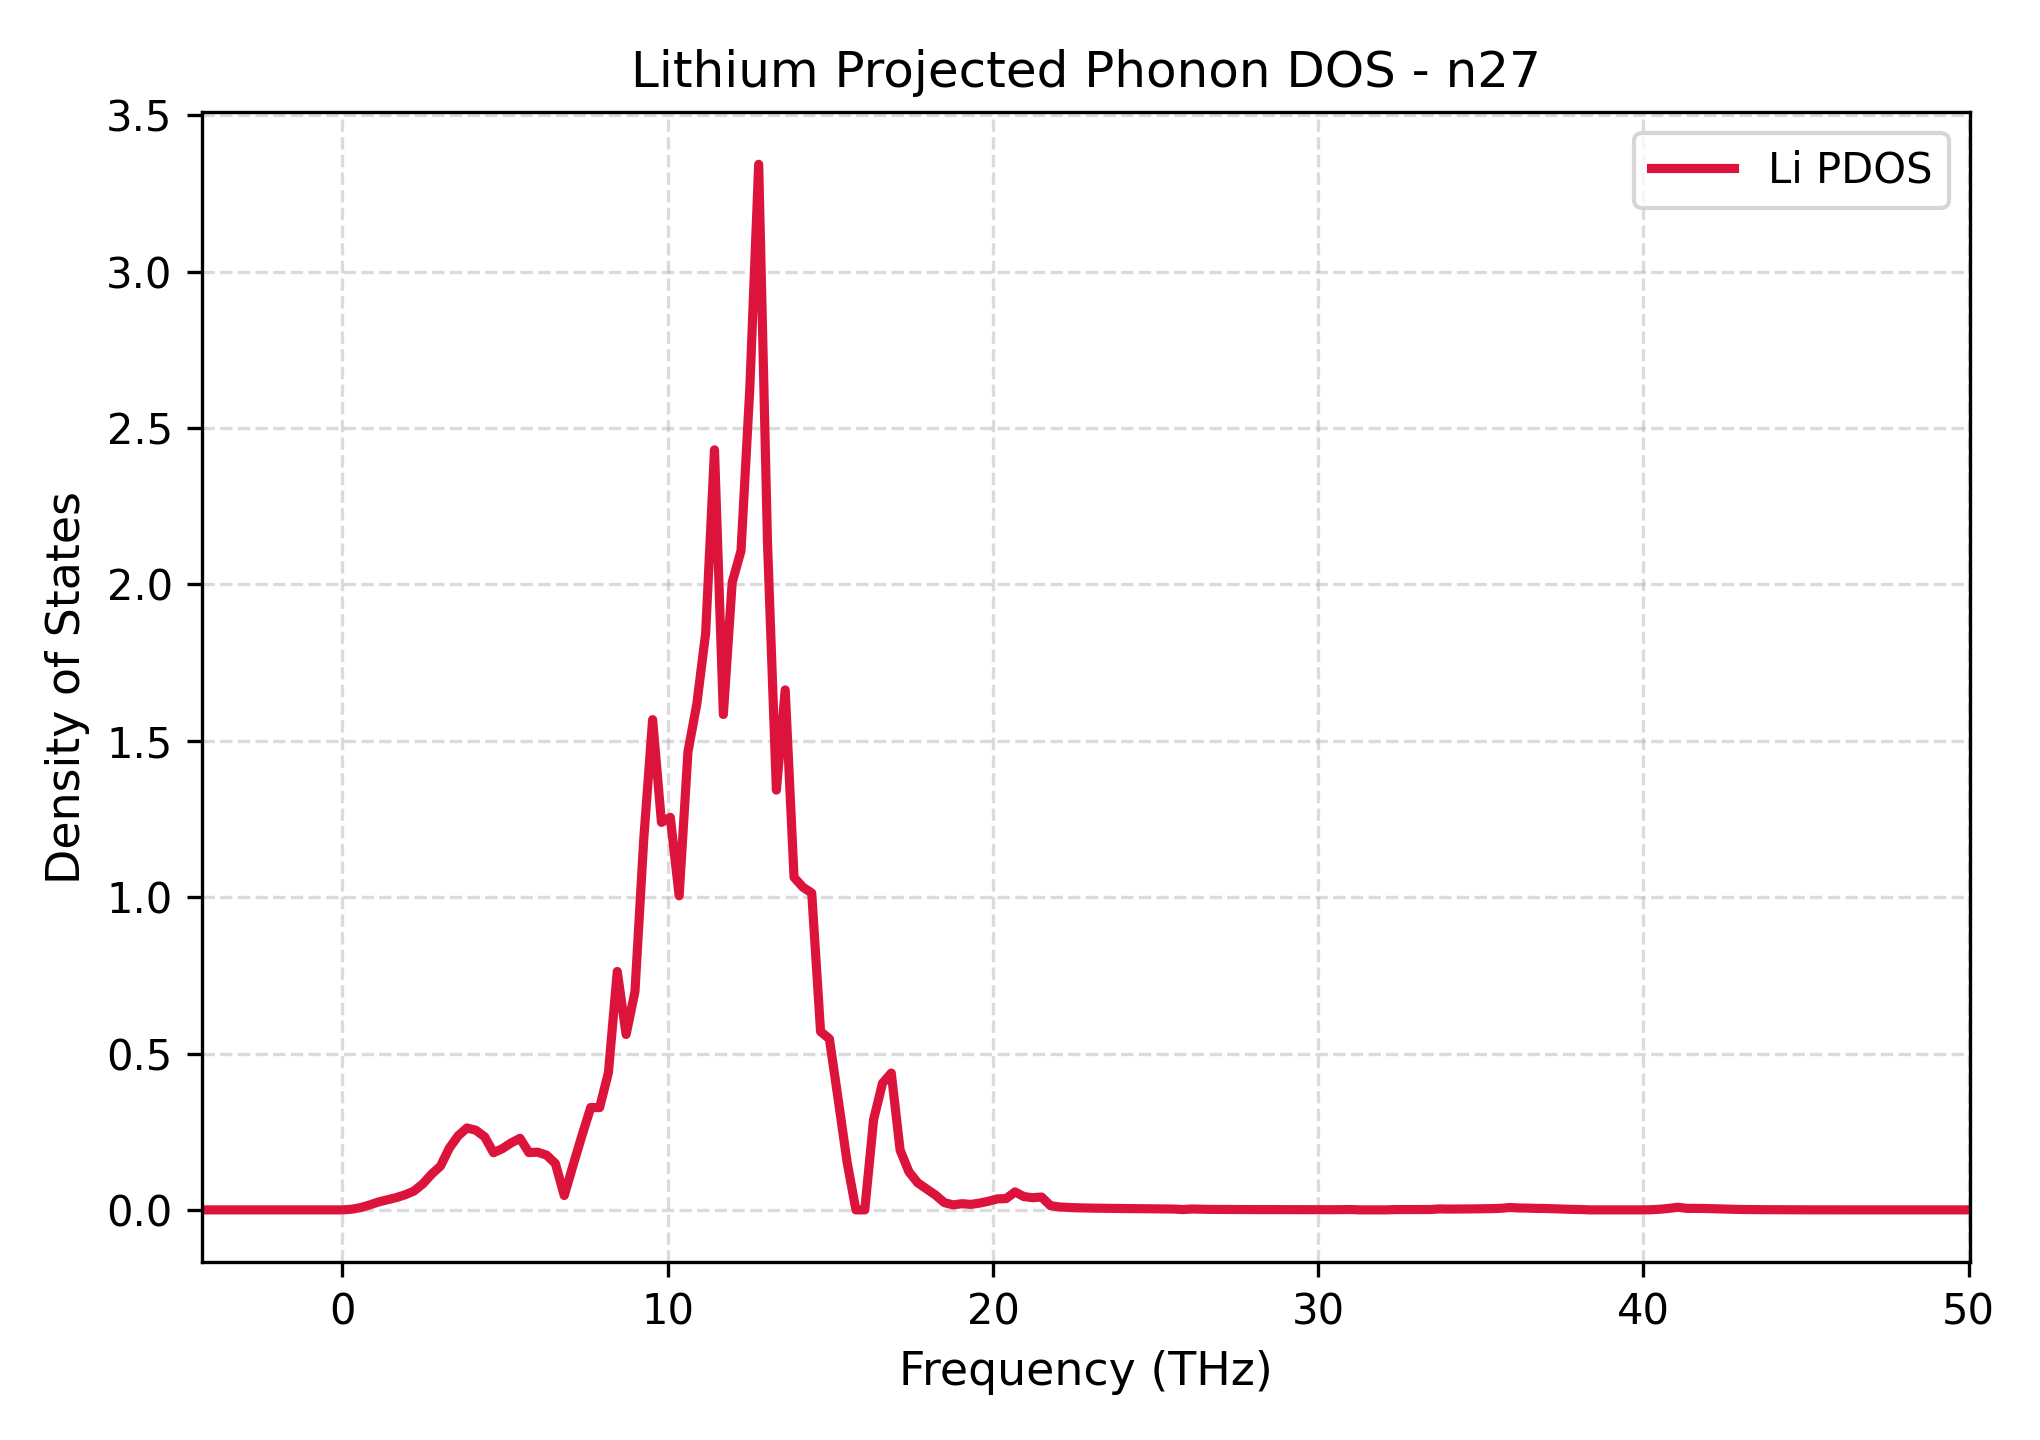

The data file committed next to this chart (first rows):
Frequency_THz, Lithium_PDOS
-4.325, 0.0
-4.053, 0.0
-3.781, 0.0
-3.51, 0.0
-3.238, 0.0
-2.966, 0.0
-2.694, 0.0
-2.423, 0.0
-2.151, 0.0
-1.879, 0.0
-1.607, 0.0
-1.335, 0.0
-1.064, 0.0
-0.7919, 0.0
-0.5201, 0.0
-0.2483, 0.0
0.02344, 0.0
0.2952, 0.002355
0.567, 0.007621
0.8388, 0.01603
1.111, 0.02539
1.382, 0.03235
1.654, 0.03938
1.926, 0.04821
2.198, 0.06029
2.469, 0.08324
2.741, 0.1142
3.013, 0.14
3.285, 0.1975
3.557, 0.237
3.828, 0.2619
4.1, 0.2548
4.372, 0.2335
4.644, 0.1828
4.915, 0.1958
5.187, 0.2142
5.459, 0.2288
5.731, 0.1833
6.003, 0.1844
6.274, 0.1752
6.546, 0.1481
6.818, 0.0459
7.09, 0.1425
7.361, 0.2372
7.633, 0.3275
7.905, 0.327
8.177, 0.439
8.449, 0.7623
8.72, 0.5608
8.992, 0.6976
9.264, 1.186
9.536, 1.567
9.807, 1.239
10.08, 1.255
10.35, 1.004
10.62, 1.465
10.89, 1.617
11.17, 1.844
11.44, 2.43
11.71, 1.584
... 141 more rows
